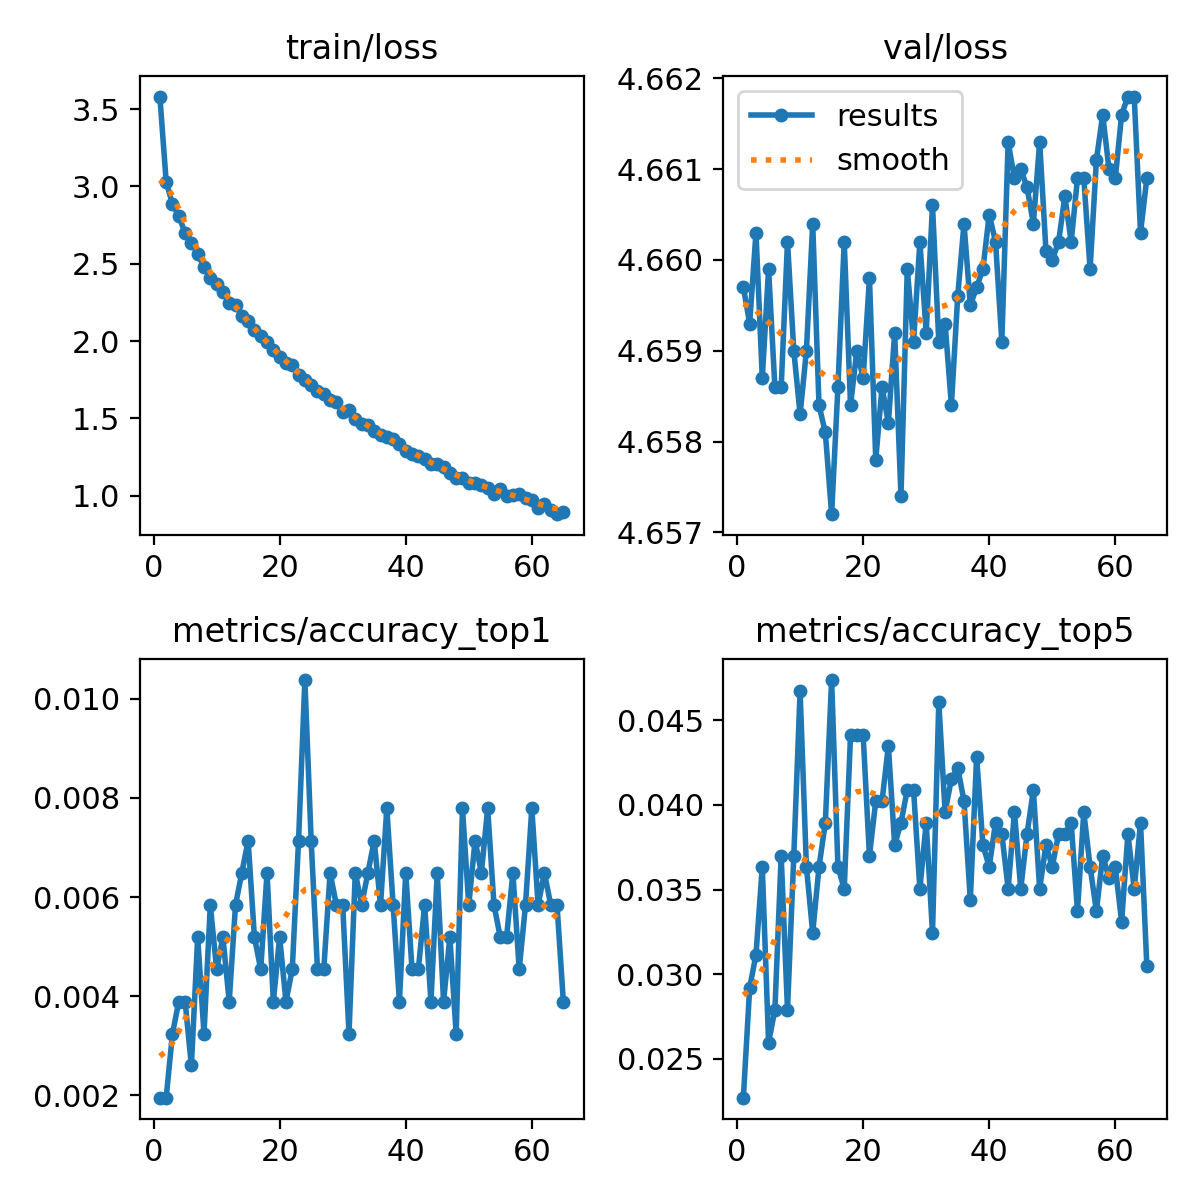

Source data for this figure (header and first rows):
epoch, train/loss, metrics/accuracy_top1, metrics/accuracy_top5, val/loss, lr/pg0, lr/pg1, lr/pg2
1, 3.581, 0.00195, 0.02271, 4.66, 0.0002374, 0.0002374, 0.0002374
2, 3.03, 0.00195, 0.0292, 4.659, 0.0004707, 0.0004707, 0.0004707
3, 2.886, 0.00324, 0.03115, 4.66, 0.0006993, 0.0006993, 0.0006993
4, 2.809, 0.00389, 0.03634, 4.659, 0.0006928, 0.0006928, 0.0006928
5, 2.7, 0.00389, 0.02596, 4.66, 0.0006928, 0.0006928, 0.0006928
6, 2.636, 0.0026, 0.0279, 4.659, 0.0006857, 0.0006857, 0.0006857
7, 2.562, 0.00519, 0.03699, 4.659, 0.0006787, 0.0006787, 0.0006787
8, 2.481, 0.00324, 0.0279, 4.66, 0.0006716, 0.0006716, 0.0006716
9, 2.405, 0.00584, 0.03699, 4.659, 0.0006645, 0.0006645, 0.0006645
10, 2.368, 0.00454, 0.04672, 4.658, 0.0006574, 0.0006574, 0.0006574
11, 2.319, 0.00519, 0.03634, 4.659, 0.0006504, 0.0006504, 0.0006504
12, 2.247, 0.00389, 0.03245, 4.66, 0.0006433, 0.0006433, 0.0006433
13, 2.232, 0.00584, 0.03634, 4.658, 0.0006362, 0.0006362, 0.0006362
14, 2.164, 0.00649, 0.03894, 4.658, 0.0006292, 0.0006292, 0.0006292
15, 2.132, 0.00714, 0.04737, 4.657, 0.0006221, 0.0006221, 0.0006221
16, 2.072, 0.00519, 0.03634, 4.659, 0.000615, 0.000615, 0.000615
17, 2.035, 0.00454, 0.03504, 4.66, 0.000608, 0.000608, 0.000608
18, 1.992, 0.00649, 0.04413, 4.658, 0.0006009, 0.0006009, 0.0006009
19, 1.94, 0.00389, 0.04413, 4.659, 0.0005938, 0.0005938, 0.0005938
20, 1.895, 0.00519, 0.04413, 4.659, 0.0005868, 0.0005868, 0.0005868
21, 1.857, 0.00389, 0.03699, 4.66, 0.0005797, 0.0005797, 0.0005797
22, 1.843, 0.00454, 0.04023, 4.658, 0.0005726, 0.0005726, 0.0005726
23, 1.783, 0.00714, 0.04023, 4.659, 0.0005656, 0.0005656, 0.0005656
24, 1.748, 0.01038, 0.04348, 4.658, 0.0005585, 0.0005585, 0.0005585
25, 1.719, 0.00714, 0.03764, 4.659, 0.0005514, 0.0005514, 0.0005514
26, 1.677, 0.00454, 0.03894, 4.657, 0.0005443, 0.0005443, 0.0005443
27, 1.659, 0.00454, 0.04088, 4.66, 0.0005373, 0.0005373, 0.0005373
28, 1.619, 0.00649, 0.04088, 4.659, 0.0005302, 0.0005302, 0.0005302
29, 1.607, 0.00584, 0.03504, 4.66, 0.0005232, 0.0005232, 0.0005232
30, 1.539, 0.00584, 0.03894, 4.659, 0.0005161, 0.0005161, 0.0005161
31, 1.555, 0.00324, 0.03245, 4.661, 0.000509, 0.000509, 0.000509
32, 1.498, 0.00649, 0.04607, 4.659, 0.0005019, 0.0005019, 0.0005019
33, 1.461, 0.00584, 0.03958, 4.659, 0.0004949, 0.0004949, 0.0004949
34, 1.456, 0.00649, 0.04153, 4.658, 0.0004878, 0.0004878, 0.0004878
35, 1.418, 0.00714, 0.04218, 4.66, 0.0004807, 0.0004807, 0.0004807
36, 1.395, 0.00584, 0.04023, 4.66, 0.0004737, 0.0004737, 0.0004737
37, 1.38, 0.00779, 0.03439, 4.66, 0.0004666, 0.0004666, 0.0004666
38, 1.365, 0.00584, 0.04283, 4.66, 0.0004595, 0.0004595, 0.0004595
39, 1.333, 0.00389, 0.03764, 4.66, 0.0004525, 0.0004525, 0.0004525
40, 1.289, 0.00649, 0.03634, 4.66, 0.0004454, 0.0004454, 0.0004454
41, 1.27, 0.00454, 0.03894, 4.66, 0.0004383, 0.0004383, 0.0004383
42, 1.258, 0.00454, 0.03829, 4.659, 0.0004313, 0.0004313, 0.0004313
43, 1.238, 0.00584, 0.03504, 4.661, 0.0004242, 0.0004242, 0.0004242
44, 1.204, 0.00389, 0.03958, 4.661, 0.0004171, 0.0004171, 0.0004171
45, 1.202, 0.00649, 0.03504, 4.661, 0.0004101, 0.0004101, 0.0004101
46, 1.187, 0.00389, 0.03829, 4.661, 0.000403, 0.000403, 0.000403
47, 1.148, 0.00519, 0.04088, 4.66, 0.0003959, 0.0003959, 0.0003959
48, 1.116, 0.00324, 0.03504, 4.661, 0.0003888, 0.0003888, 0.0003888
49, 1.113, 0.00779, 0.03764, 4.66, 0.0003818, 0.0003818, 0.0003818
50, 1.081, 0.00584, 0.03634, 4.66, 0.0003747, 0.0003747, 0.0003747
51, 1.085, 0.00714, 0.03829, 4.66, 0.0003676, 0.0003676, 0.0003676
52, 1.07, 0.00649, 0.03829, 4.661, 0.0003606, 0.0003606, 0.0003606
53, 1.05, 0.00779, 0.03894, 4.66, 0.0003535, 0.0003535, 0.0003535
54, 1.012, 0.00584, 0.03374, 4.661, 0.0003464, 0.0003464, 0.0003464
55, 1.044, 0.00519, 0.03958, 4.661, 0.0003394, 0.0003394, 0.0003394
56, 1, 0.00519, 0.03634, 4.66, 0.0003323, 0.0003323, 0.0003323
57, 1.003, 0.00649, 0.03374, 4.661, 0.0003252, 0.0003252, 0.0003252
58, 1.008, 0.00454, 0.03699, 4.662, 0.0003182, 0.0003182, 0.0003182
59, 0.987, 0.00584, 0.03569, 4.661, 0.0003111, 0.0003111, 0.0003111
60, 0.9751, 0.00779, 0.03634, 4.661, 0.000304, 0.000304, 0.000304
... 5 more rows
